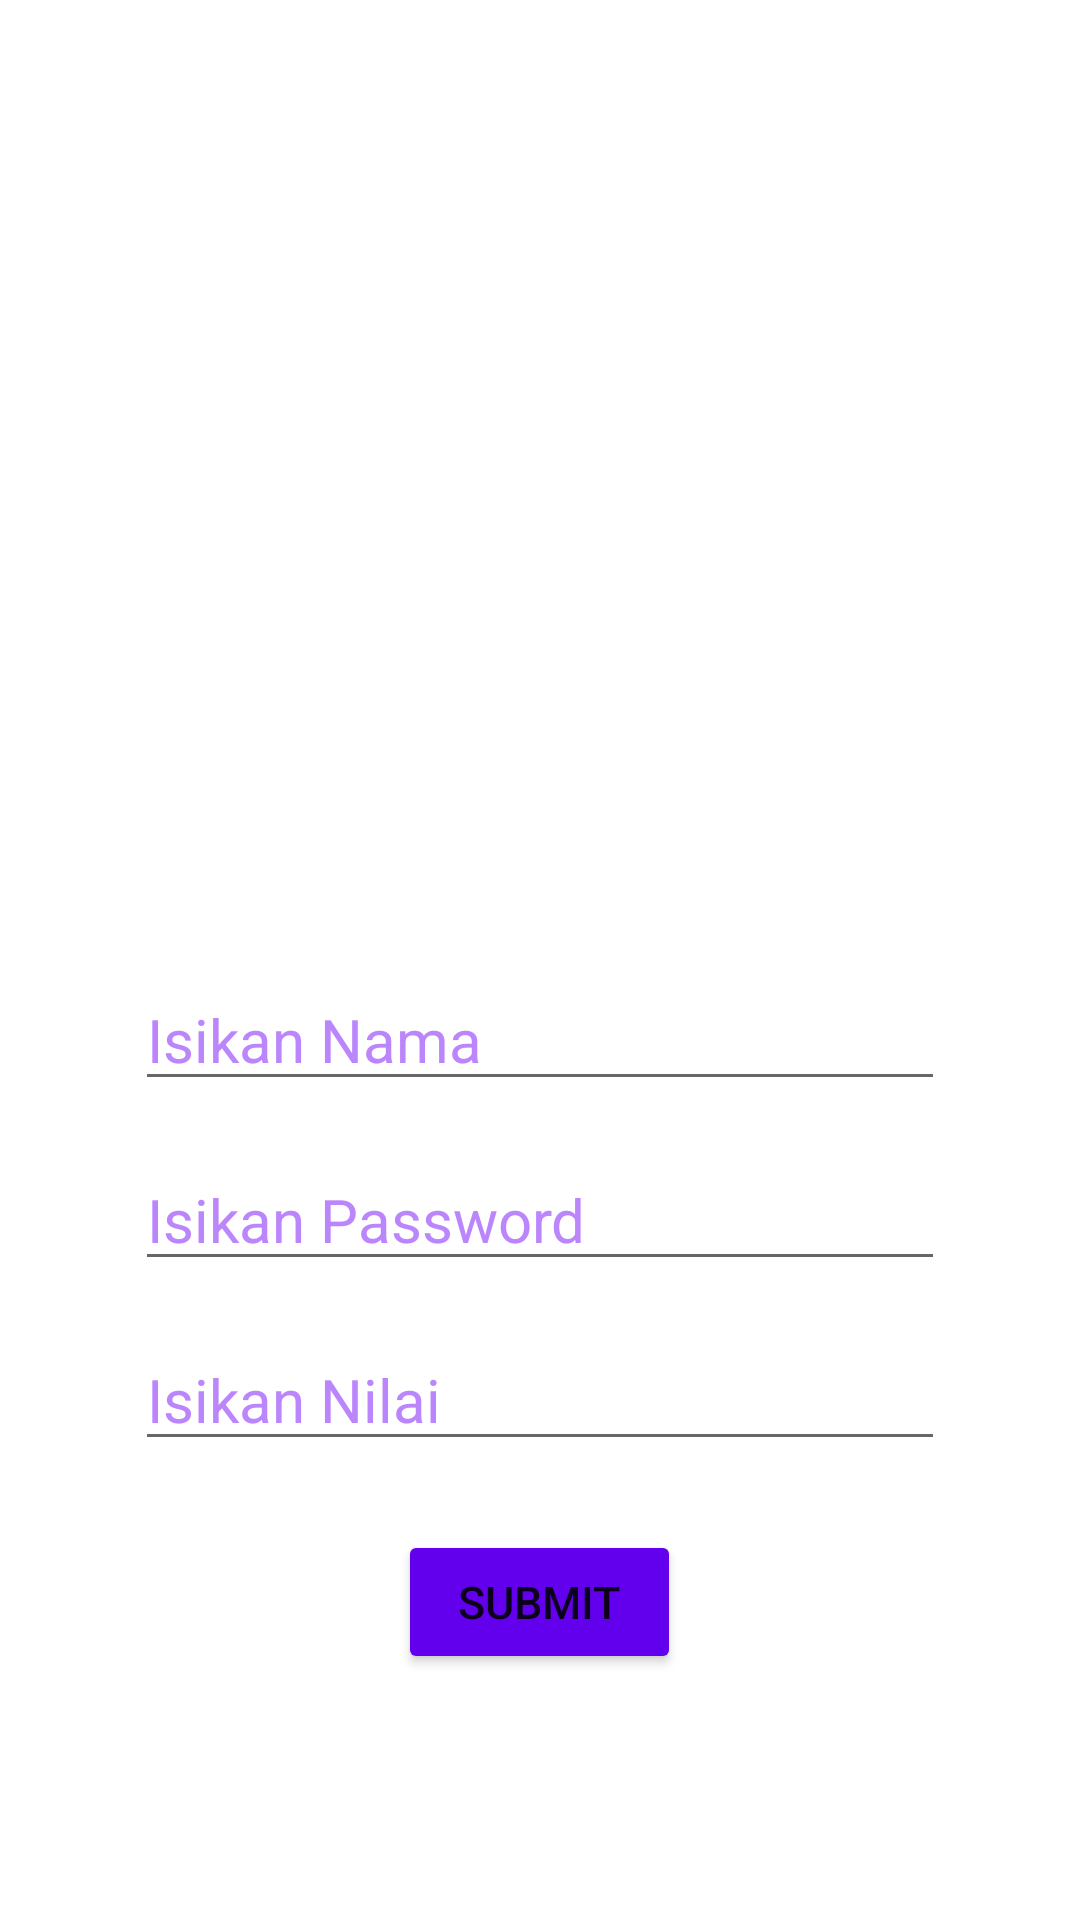

Android layout source for this screen:
<!-- AndroidManifest.xml: application theme Theme.FormNanda -->
<!-- res/layout/activity_input.xml -->
<?xml version="1.0" encoding="utf-8"?>
<LinearLayout
    xmlns:android="http://schemas.android.com/apk/res/android"
    android:layout_width="match_parent"
    android:layout_height="match_parent"
    android:orientation="vertical">

    <ImageView
        android:layout_width="150dp"
        android:layout_height="150dp"
        android:src="@drawable/city"
        android:layout_marginTop="150dp"
        android:layout_gravity="center"
        android:layout_marginBottom="15dp"
        />
    <EditText
        android:id="@+id/isiNama"
        android:layout_width="match_parent"
        android:layout_height="wrap_content"
        android:layout_marginHorizontal="45dp"
        android:layout_marginVertical="8dp"
        android:hint="Isikan Nama"
        android:textSize="20sp"
        android:textColorHint="@color/purple_200"/>
    <EditText
        android:id="@+id/isiPassword"
        android:layout_width="match_parent"
        android:layout_height="wrap_content"
        android:layout_marginHorizontal="45dp"
        android:layout_marginVertical="8dp"
        android:hint="Isikan Password"
        android:textSize="20sp"
        android:textColorHint="@color/purple_200"/>
    <EditText
        android:id="@+id/isiNilai"
        android:layout_width="match_parent"
        android:layout_height="wrap_content"
        android:layout_marginHorizontal="45dp"
        android:layout_marginVertical="8dp"
        android:hint="Isikan Nilai"
        android:textSize="20sp"
        android:textColorHint="@color/purple_200"/>
    <Button
        android:id="@+id/tblSubmit"
        android:layout_width="wrap_content"
        android:layout_height="wrap_content"
        android:layout_gravity="center"
        android:backgroundTint="@color/purple_500"
        android:text="Submit"
        android:textSize="15sp"
        android:layout_marginVertical="15dp"
        android:paddingHorizontal="20dp"
        android:paddingVertical="10dp"/>

</LinearLayout>
<!-- resources referenced by this layout -->
<resources>
  <style name="Theme.FormNanda" parent="Theme.MaterialComponents.DayNight.DarkActionBar">
          
          <item name="colorPrimary">@color/purple_500</item>
          <item name="colorPrimaryVariant">@color/purple_700</item>
          <item name="colorOnPrimary">@color/white</item>
          
          <item name="colorSecondary">@color/teal_200</item>
          <item name="colorSecondaryVariant">@color/teal_700</item>
          <item name="colorOnSecondary">@color/black</item>
          
          <item name="android:statusBarColor" tools:targetApi="l">?attr/colorPrimaryVariant</item>
          
      </style>
  <!-- not gathered from this repository: default colours our renderer supplied (Android Studio template values) -->
  <color name="purple_200">#FFBB86FC</color>
  <color name="purple_500">#FF6200EE</color>
  <color name="purple_700">#FF3700B3</color>
  <color name="teal_200">#FF03DAC5</color>
  <color name="teal_700">#FF018786</color>
  <color name="black">#FF000000</color>
  <color name="white">#FFFFFFFF</color>
</resources>
